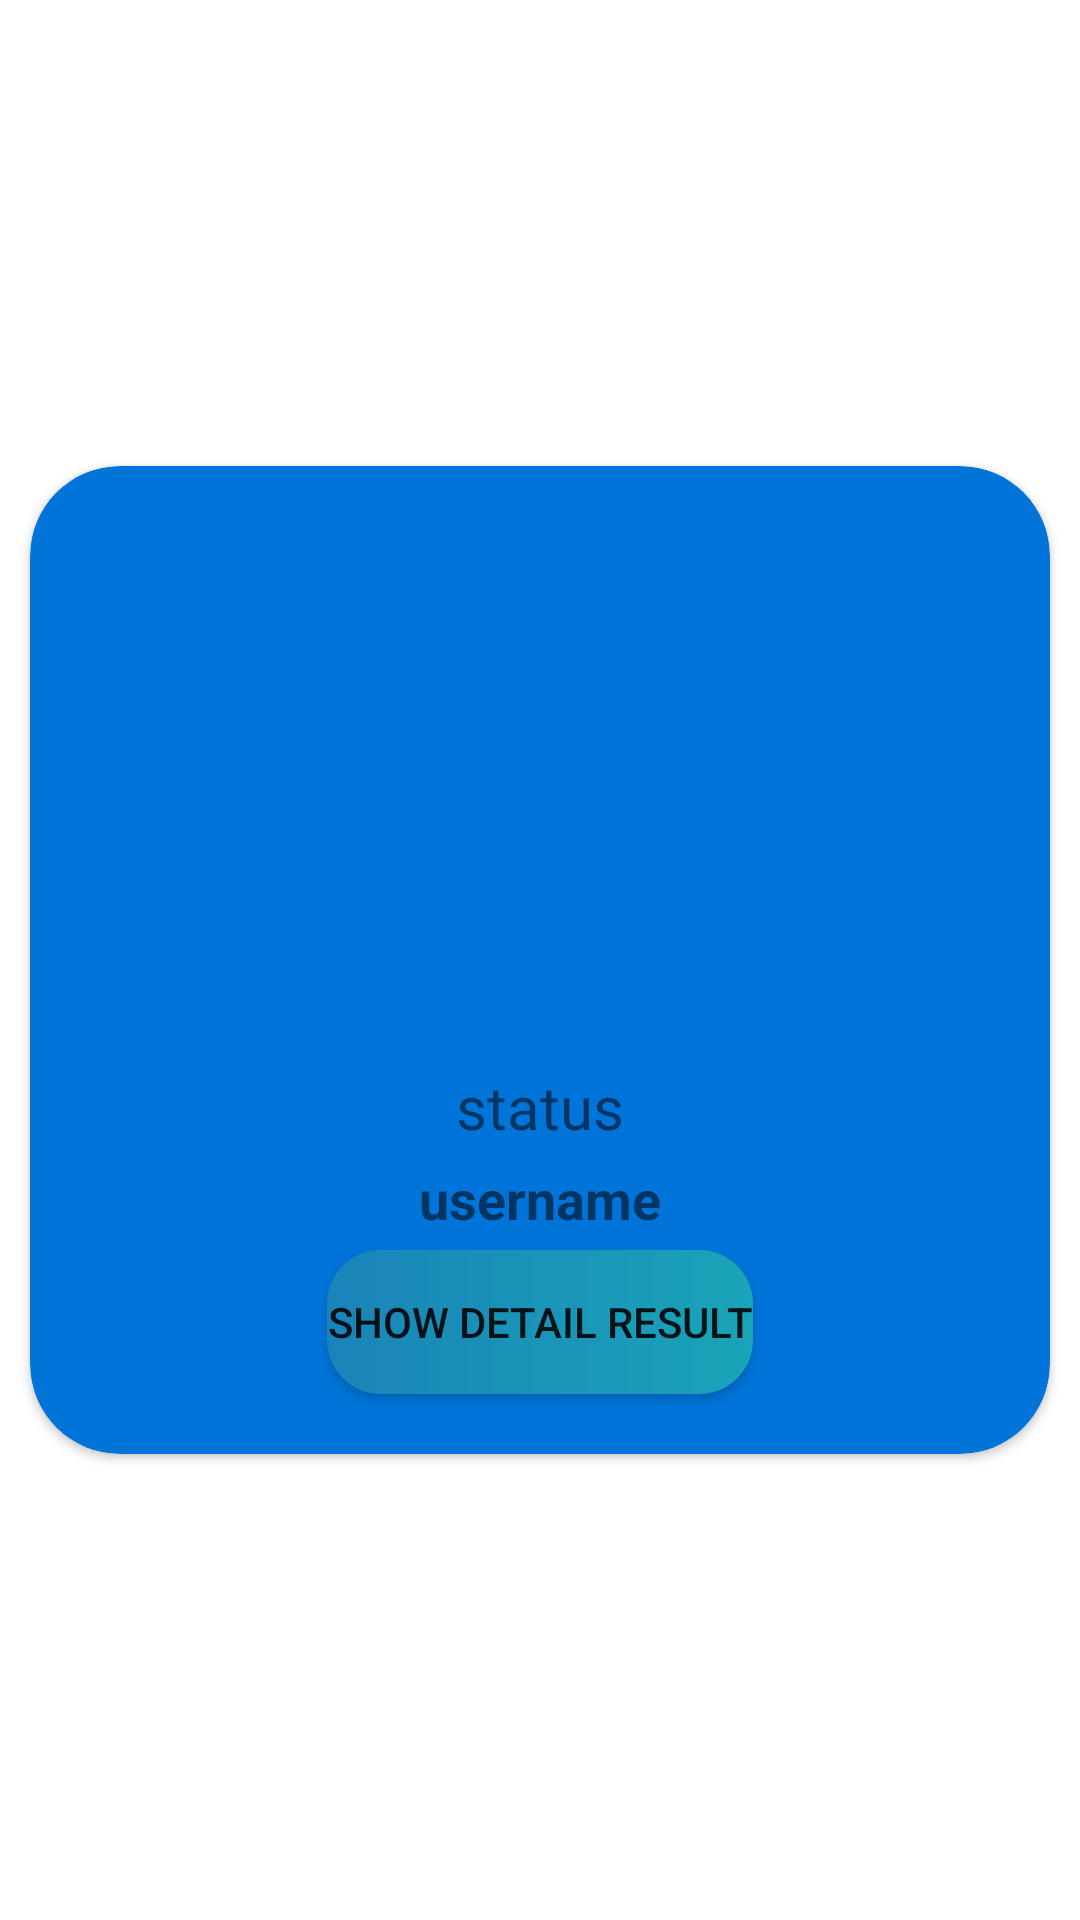

The Android layout XML behind this screen, and the referenced resources:
<!-- AndroidManifest.xml: application theme Theme.ColorGuessGame -->
<!-- res/layout/popup.xml -->
<?xml version="1.0" encoding="utf-8"?>
<LinearLayout xmlns:android="http://schemas.android.com/apk/res/android"
    xmlns:tools="http://schemas.android.com/tools"
    android:layout_width="match_parent"
    xmlns:app="http://schemas.android.com/apk/res-auto"
    android:orientation="vertical"
    android:gravity="center"
    android:layout_gravity="center"
    android:layout_height="match_parent">


    <androidx.cardview.widget.CardView
        android:id="@+id/cardbackgroud"
        android:layout_width="match_parent"
        android:layout_height="wrap_content"
        android:elevation="30dp"
        app:cardBackgroundColor="@color/blue"
        app:cardCornerRadius="30dp"
        android:layout_margin="10dp">
        <LinearLayout
            android:layout_width="match_parent"
            android:layout_height="match_parent"
            android:gravity="center_horizontal"
            android:layout_margin="15dp"
            android:orientation="vertical">

            <ImageView
                android:id="@+id/popUpImageView"
                android:layout_width="180dp"
                android:layout_height="180dp"
                tools:srcCompat="@tools:sample/avatars" />

            <TextView
                android:id="@+id/staus"
                android:layout_width="wrap_content"
                android:layout_height="wrap_content"
                android:layout_marginVertical="5dp"
                android:textSize="20sp"
                android:fontFamily="@font/bungee"
                android:text="status" />

            <TextView
                android:id="@+id/usernameTextView"
                android:layout_width="wrap_content"
                android:textSize="18sp"
                android:layout_height="wrap_content"
                android:text="username"
                android:textStyle="bold" />

            <Button
                android:id="@+id/fullResultBtn"
                android:layout_width="wrap_content"
                android:layout_height="wrap_content"
                app:backgroundTint="@null"
                android:background="@drawable/resultbtn"
                android:layout_marginVertical="5dp"
                android:text="Show Detail result"/>
        </LinearLayout>

    </androidx.cardview.widget.CardView>

</LinearLayout>
<!-- resources referenced by this layout -->
<resources>
  <color name="blue">#0074D9</color>
  <!-- drawable resultbtn (drawable) -->
  <?xml version="1.0" encoding="utf-8"?>
  <shape xmlns:android="http://schemas.android.com/apk/res/android">
      <gradient android:startColor="#1a84b8" android:centerColor="#1a94b8" android:endColor="#1aa4b8"/>
      <corners android:radius="18dp"/>
  </shape>
  <style name="Theme.ColorGuessGame" parent="Theme.MaterialComponents.DayNight.NoActionBar">
          
          <item name="colorPrimary">@color/purple_500</item>
          <item name="colorPrimaryVariant">@color/purple_700</item>
          <item name="colorOnPrimary">@color/white</item>
          
          <item name="colorSecondary">@color/teal_200</item>
          <item name="colorSecondaryVariant">@color/teal_700</item>
          <item name="colorOnSecondary">@color/black</item>
          
          <item name="android:statusBarColor">@color/blue</item>
          
      </style>
  <color name="purple_500">#FF6200EE</color>
  <color name="purple_700">#FF3700B3</color>
  <color name="white">#FFFFFFFF</color>
  <color name="teal_200">#FF03DAC5</color>
  <color name="teal_700">#FF018786</color>
  <color name="black">#FF000000</color>
</resources>
